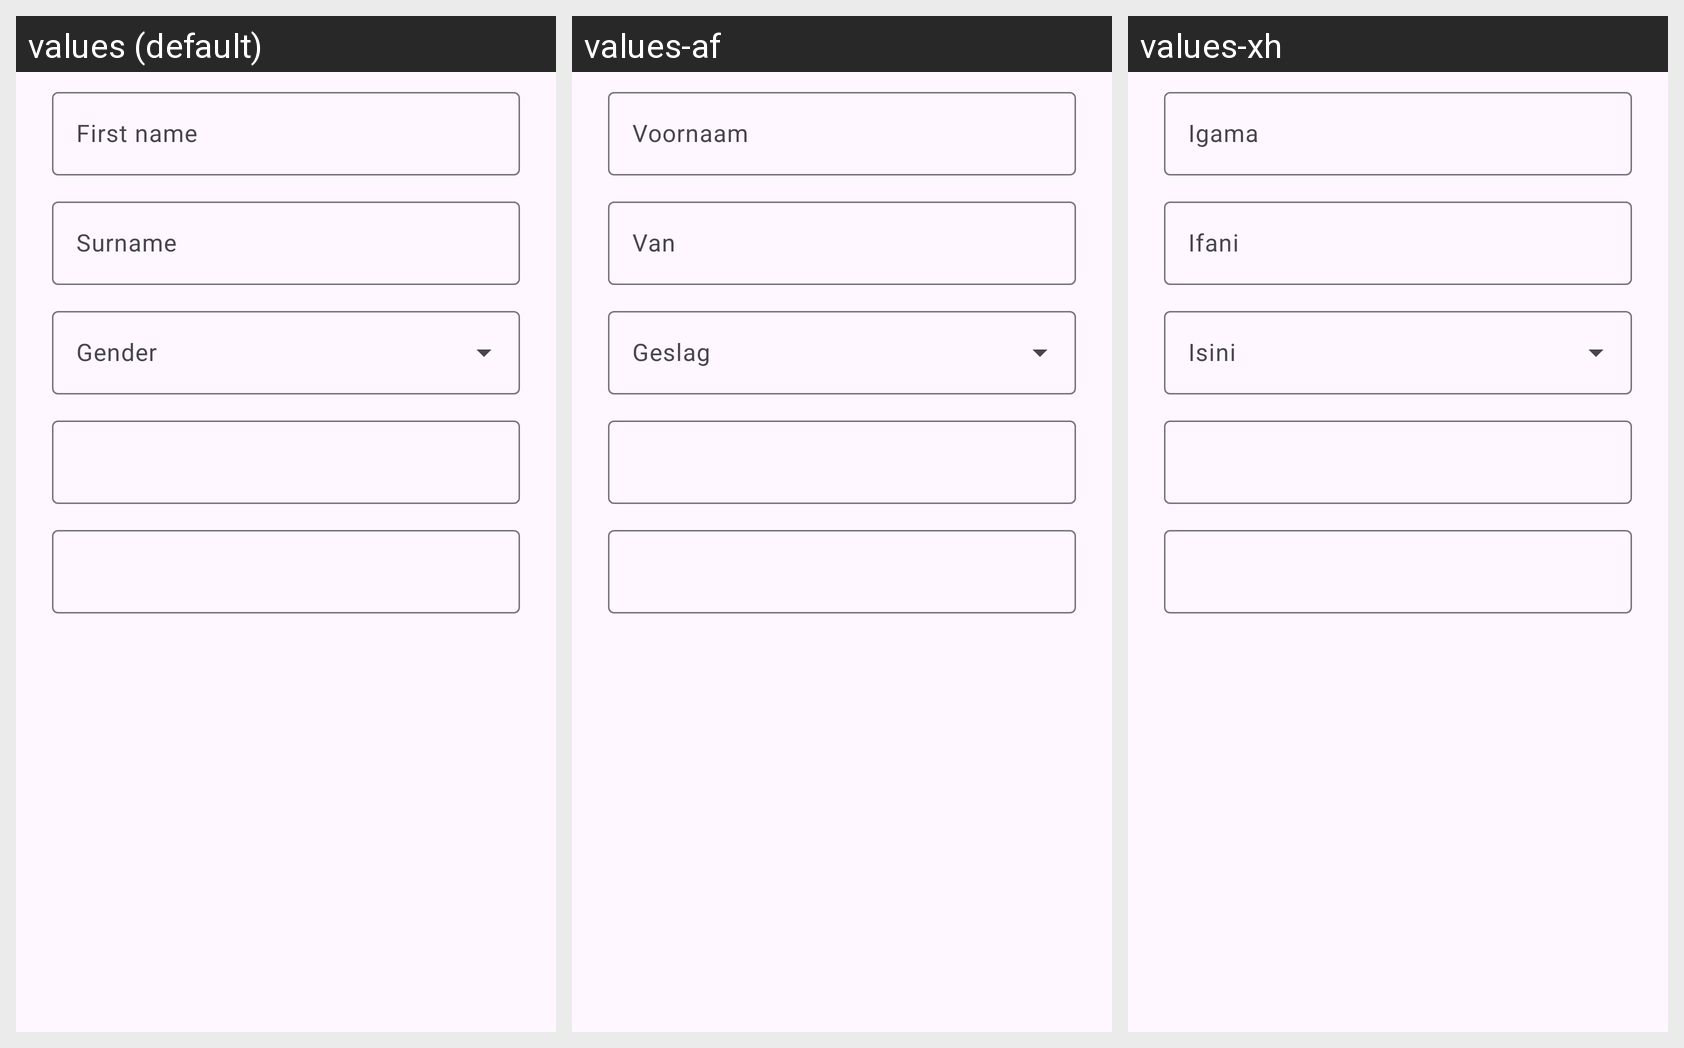

The Android screen above is rendered under several locales of the same app. Produce the string resources it draws, with the default and per-locale values.
Android screen res/layout/dialog_edit_profile.xml rendered under 3 locales, left to right: values (default), values-af, values-xh. Device: Nexus 5 (rendered at 1080×1920; each locale shown at half size, 540×960, under a caption strip naming it); theme Theme.KenkosaHealthApp_PROG7314.
Strings drawn on this screen, with the default value and each locale's value (text and hints the layout hard-codes, and strings that could not be matched under every locale, appear in the picture but are not listed):

first_name_hint
  values: First name
  values-af: Voornaam
  values-xh: Igama

surname_hint
  values: Surname
  values-af: Van
  values-xh: Ifani

metrics_gender_label
  values: Gender
  values-af: Geslag
  values-xh: Isini
